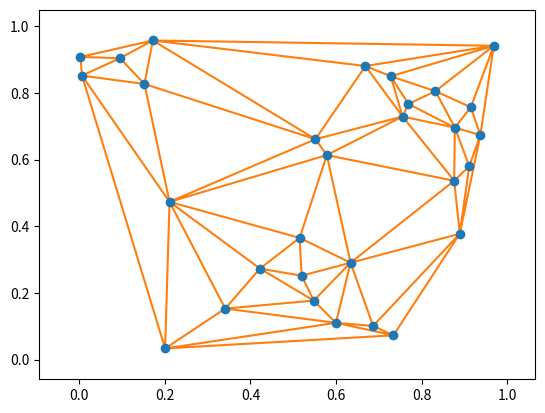

Source code (Python):
import numpy as np
import matplotlib.pyplot as plt
from scipy.spatial import Delaunay, delaunay_plot_2d

rng = np.random.default_rng()
points = rng.random((30, 2))
tri = Delaunay(points)

_ = delaunay_plot_2d(tri)
plt.show()